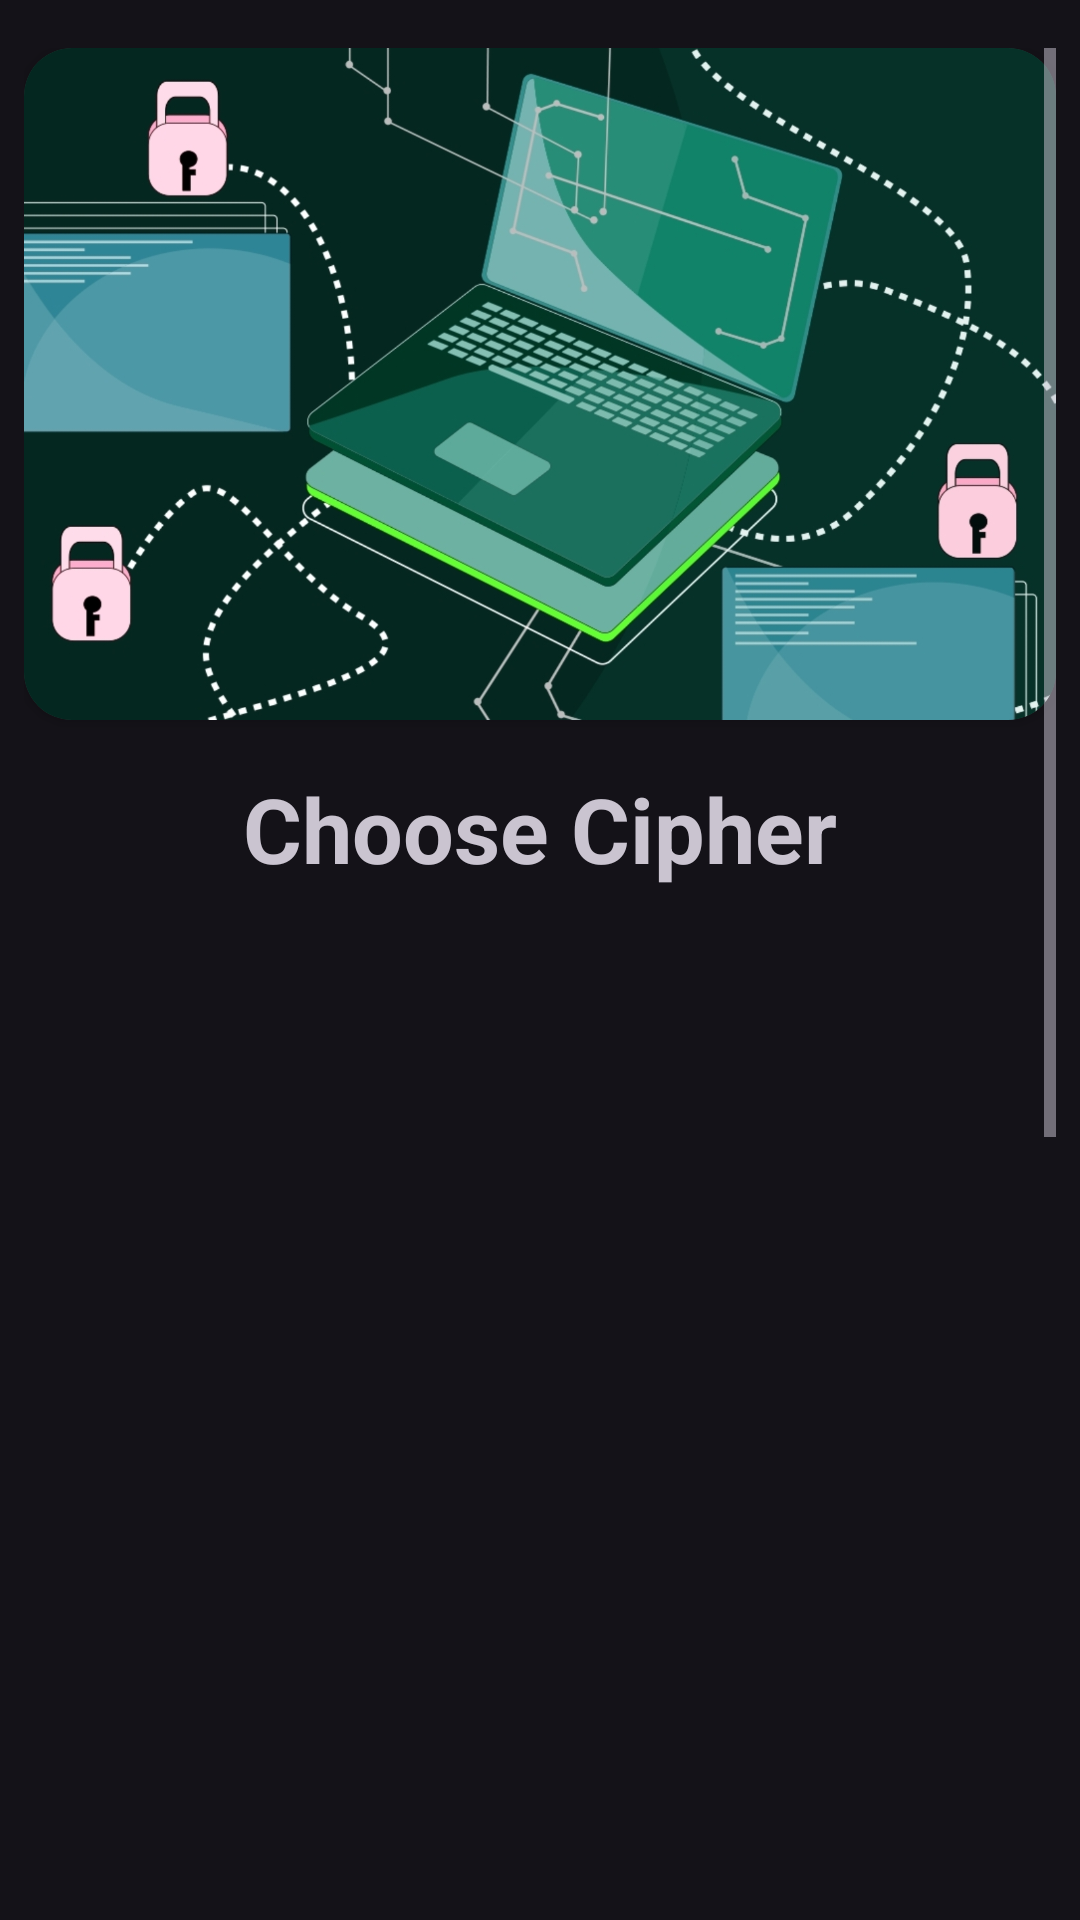

Layout XML and referenced resources for this Android screen:
<!-- AndroidManifest.xml: application theme Theme.Learncrypto -->
<!-- res/layout/fragment_encrypt.xml -->
<?xml version="1.0" encoding="utf-8"?>
<ScrollView xmlns:android="http://schemas.android.com/apk/res/android"
    xmlns:app="http://schemas.android.com/apk/res-auto"
    xmlns:tools="http://schemas.android.com/tools"
    android:layout_width="match_parent"
    android:layout_height="match_parent"
    android:orientation="vertical"
    android:paddingHorizontal="@dimen/space_2"
    android:paddingVertical="@dimen/space_4"
    android:clipToPadding="false"
    tools:ignore="HardcodedText"
    tools:context=".EncryptFragment">

    <LinearLayout
        android:layout_width="match_parent"
        android:layout_height="wrap_content"
        android:orientation="vertical"
        android:clipToPadding="false"
        android:paddingBottom="@dimen/space_40">

        <androidx.cardview.widget.CardView
            android:layout_width="match_parent"
            android:layout_height="@dimen/space_56"
            app:cardCornerRadius="@dimen/corners_2xl">

            <ImageView
                android:layout_width="match_parent"
                android:layout_height="match_parent"
                android:contentDescription="encryption picture"
                android:scaleType="centerCrop"
                android:src="@drawable/encryption_pic_1" />

        </androidx.cardview.widget.CardView>

        <TextView
            android:id="@+id/textView"
            android:layout_width="match_parent"
            android:layout_height="wrap_content"
            android:layout_marginVertical="@dimen/space_4"
            android:gravity="center"
            android:text="Choose Cipher"
            android:textSize="@dimen/text_3xl"
            android:textStyle="bold" />

        <ListView
            android:id="@+id/cipher_listview"
            android:layout_width="match_parent"
            android:layout_height="600dp" />

    </LinearLayout>

</ScrollView>
<!-- resources referenced by this layout -->
<resources>
  <dimen name="corners_2xl">@dimen/space_4</dimen>
  <dimen name="space_2">8dp</dimen>
  <dimen name="space_4">16dp</dimen>
  <dimen name="space_40">160dp</dimen>
  <dimen name="space_56">224dp</dimen>
  <dimen name="text_3xl">30sp</dimen>
  <!-- drawable encryption_pic_1: jpg bitmap (drawable, 364703 bytes) -->
  <style name="Theme.Learncrypto" parent="Base.Theme.Learncrypto" />
  <style name="Base.Theme.Learncrypto" parent="Theme.Material3.Dark.NoActionBar">
          
          
      </style>
</resources>
